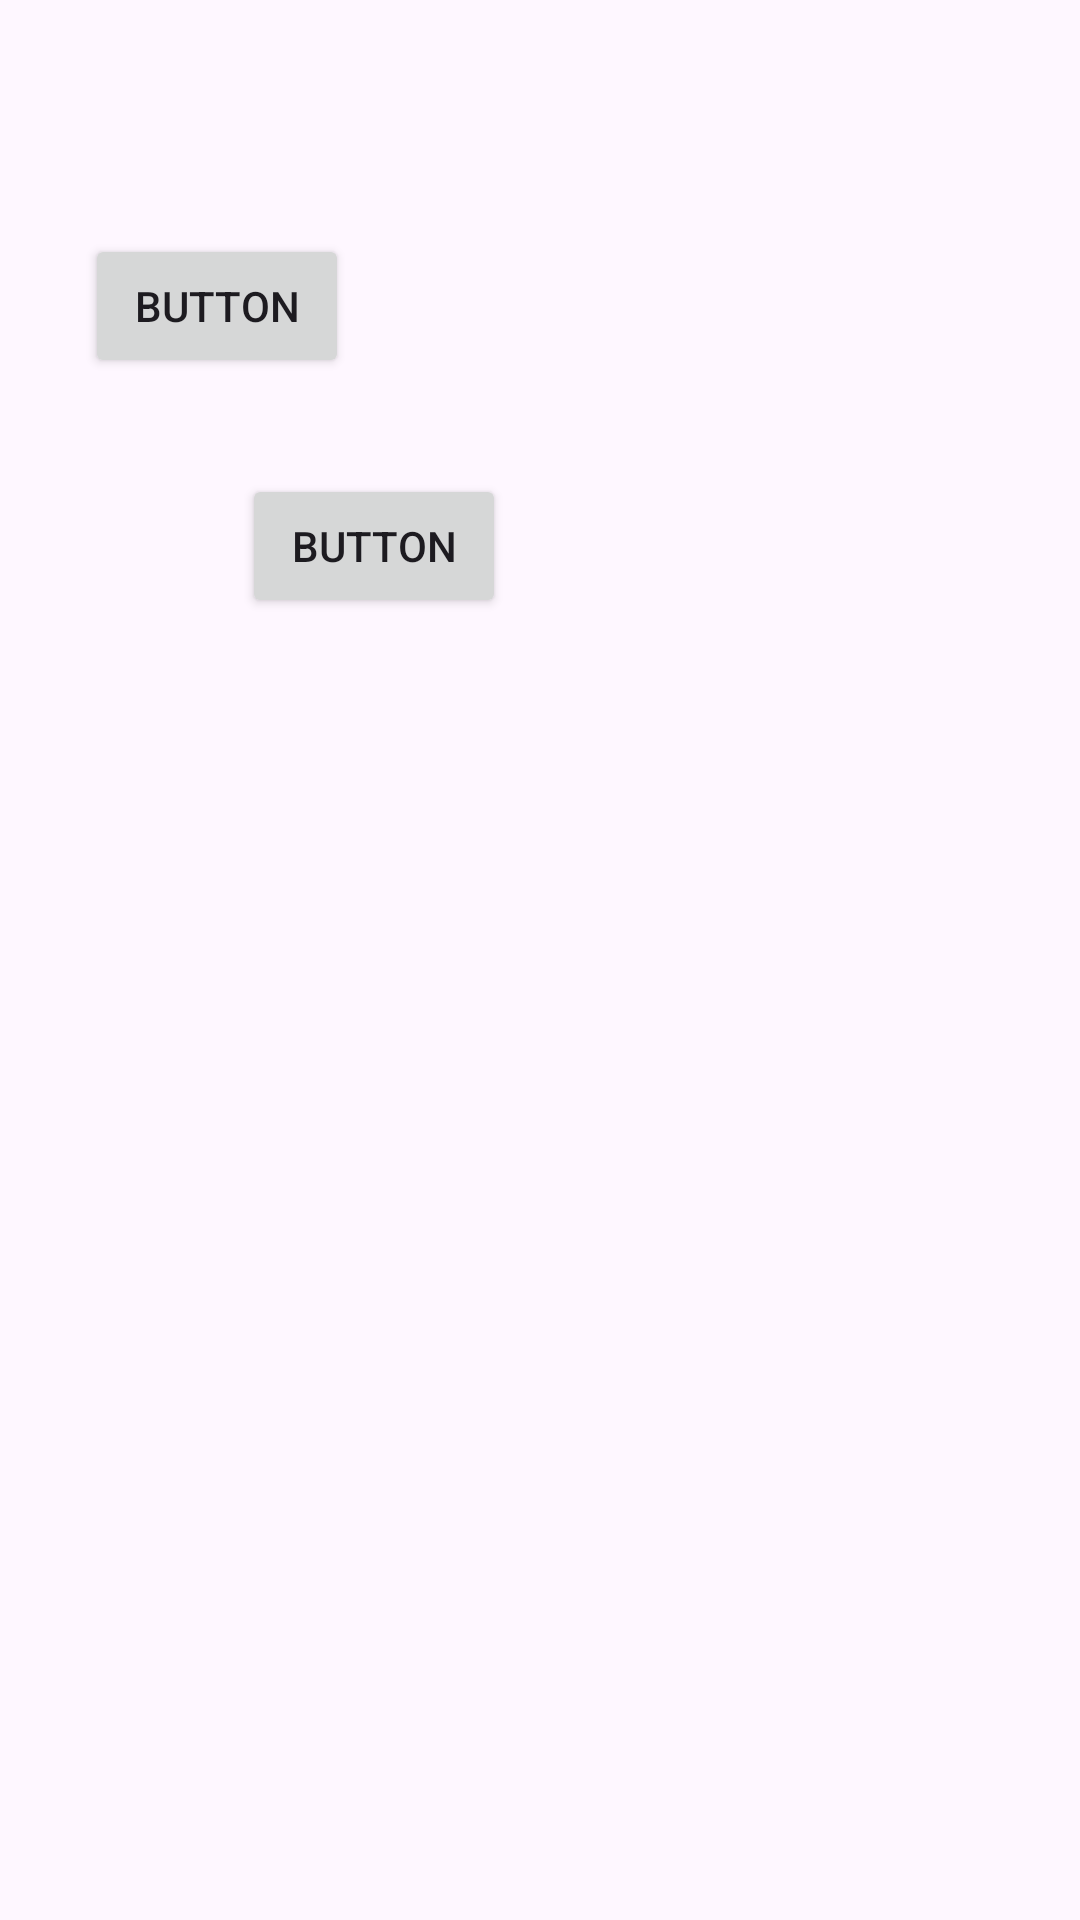

Write the Android layout XML for this screen, with the resource values it uses.
<!-- AndroidManifest.xml: application theme Theme.InitialApp -->
<!-- res/layout/activity_main.xml -->
<?xml version="1.0" encoding="utf-8"?>
<androidx.constraintlayout.widget.ConstraintLayout xmlns:android="http://schemas.android.com/apk/res/android"
    xmlns:app="http://schemas.android.com/apk/res-auto"
    xmlns:tools="http://schemas.android.com/tools"
    android:layout_width="match_parent"
    android:layout_height="match_parent"
    android:padding="20dp"
    android:orientation="vertical"
    android:fillViewport="true"
    tools:context=".MainActivity">

    <Button
        android:id="@+id/button"
        android:layout_width="wrap_content"
        android:layout_height="wrap_content"
        android:text="Button"
        app:layout_constraintBottom_toBottomOf="parent"
        app:layout_constraintEnd_toStartOf="@+id/guideline"
        app:layout_constraintHorizontal_bias="0.075"
        app:layout_constraintStart_toStartOf="parent"
        app:layout_constraintTop_toTopOf="parent"
        app:layout_constraintVertical_bias="0.105" />

    <Button
        android:id="@+id/button2"
        android:layout_width="wrap_content"
        android:layout_height="wrap_content"
        android:layout_marginTop="32dp"
        android:text="Button"
        app:layout_constraintEnd_toStartOf="@+id/guideline"
        app:layout_constraintStart_toStartOf="@+id/button"
        app:layout_constraintTop_toBottomOf="@+id/button" />

    <androidx.constraintlayout.widget.Guideline
        android:id="@+id/guideline"
        android:layout_width="wrap_content"
        android:layout_height="wrap_content"
        android:orientation="vertical"
        app:layout_constraintGuide_begin="201dp" />
</androidx.constraintlayout.widget.ConstraintLayout>
<!-- resources referenced by this layout -->
<resources>
  <style name="Theme.InitialApp" parent="Base.Theme.InitialApp" />
  <style name="Base.Theme.InitialApp" parent="Theme.Material3.DayNight.NoActionBar">
          
          
      </style>
</resources>
